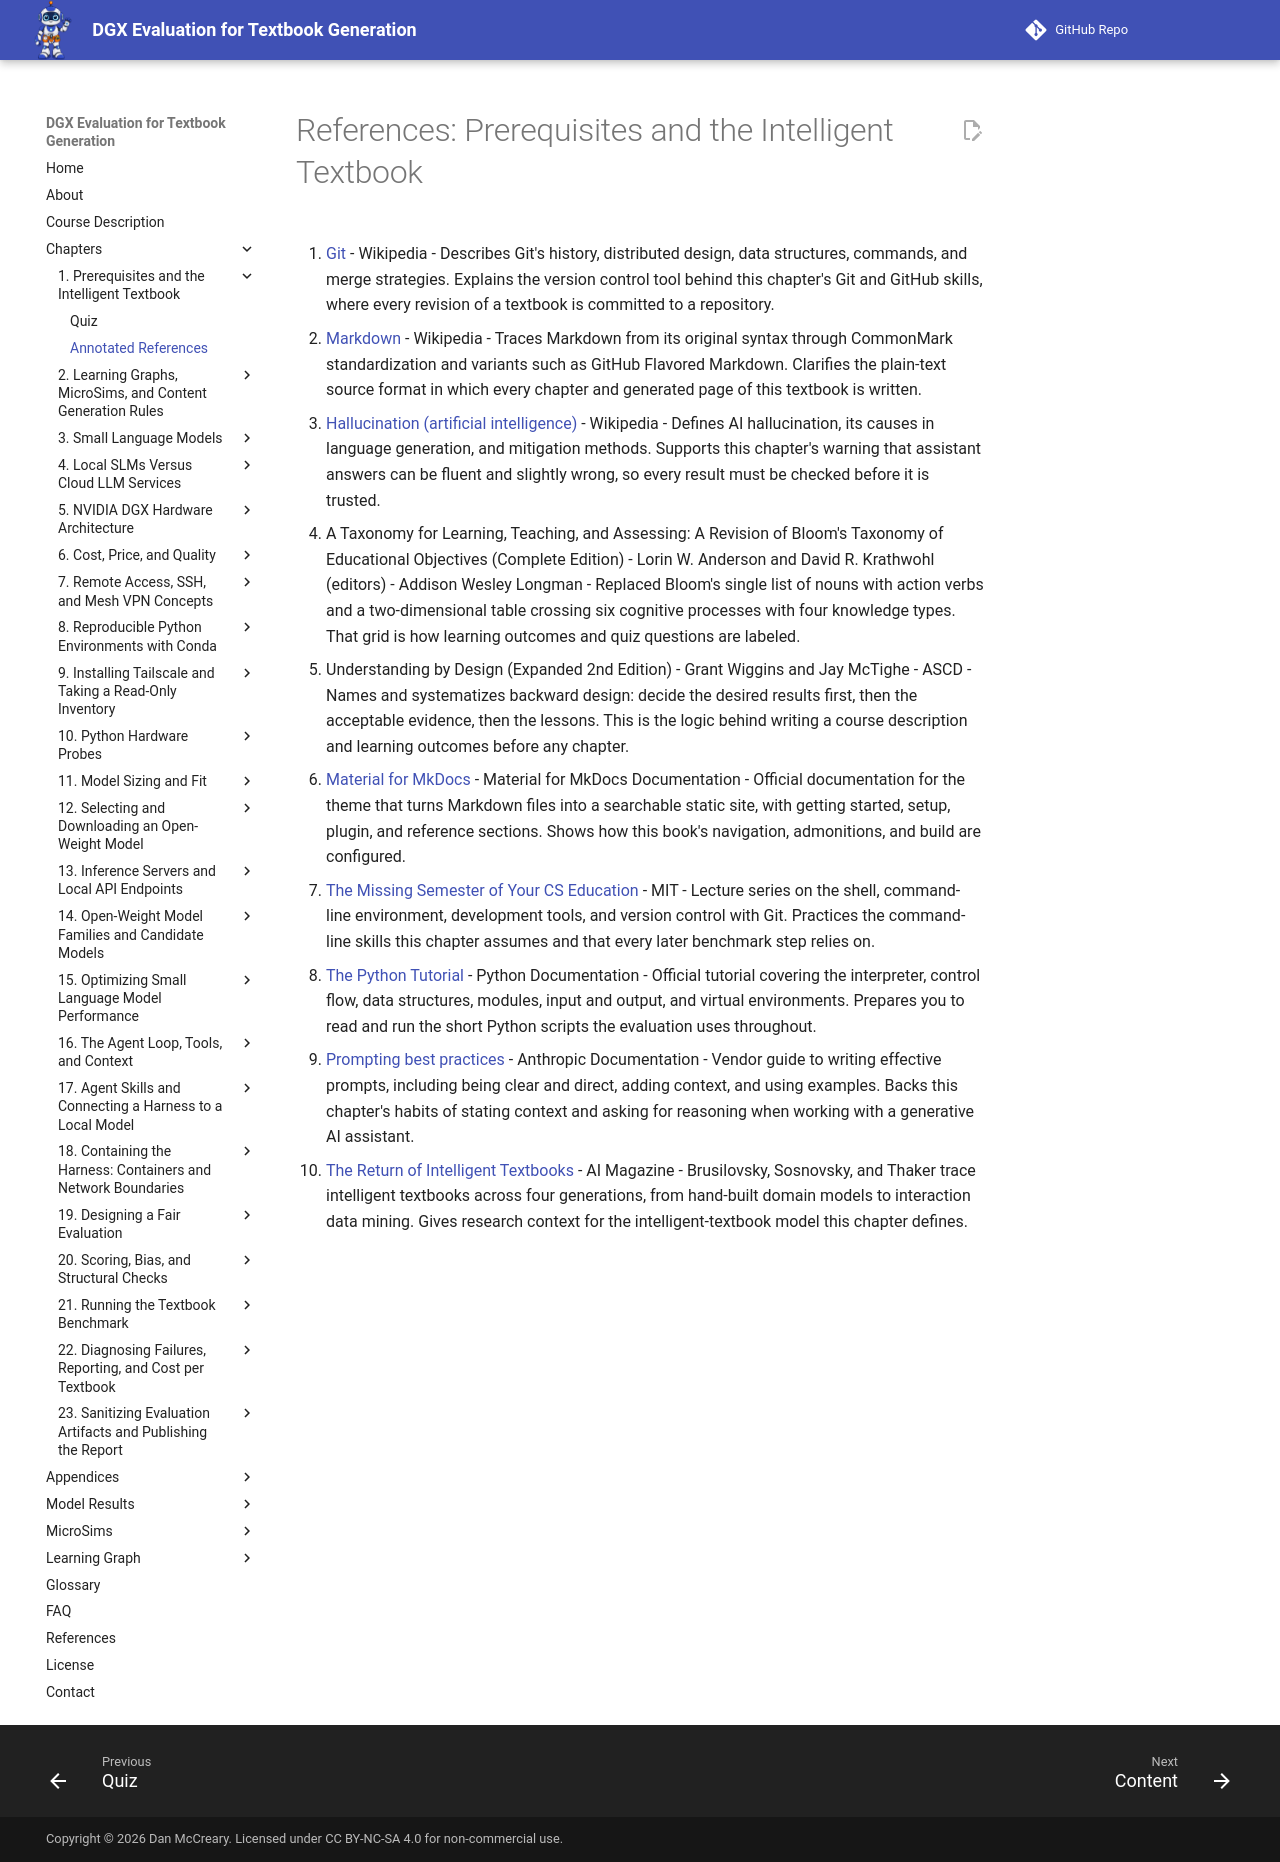

repository: dmccreary/dgx-eval · page: chapters/01-intro-intelligent-textbooks/references/index.html · generator: mkdocs

# References: Prerequisites and the Intelligent Textbook

1. [Git](https://en.wikipedia.org/wiki/Git) - Wikipedia - Describes Git's history, distributed design, data structures, commands, and merge strategies. Explains the version control tool behind this chapter's Git and GitHub skills, where every revision of a textbook is committed to a repository.

2. [Markdown](https://en.wikipedia.org/wiki/Markdown) - Wikipedia - Traces Markdown from its original syntax through CommonMark standardization and variants such as GitHub Flavored Markdown. Clarifies the plain-text source format in which every chapter and generated page of this textbook is written.

3. [Hallucination (artificial intelligence)](https://en.wikipedia.org/wiki/Hallucination_%28artificial_intelligence%29) - Wikipedia - Defines AI hallucination, its causes in language generation, and mitigation methods. Supports this chapter's warning that assistant answers can be fluent and slightly wrong, so every result must be checked before it is trusted.

4. A Taxonomy for Learning, Teaching, and Assessing: A Revision of Bloom's Taxonomy of Educational Objectives (Complete Edition) - Lorin W. Anderson and David R. Krathwohl (editors) - Addison Wesley Longman - Replaced Bloom's single list of nouns with action verbs and a two-dimensional table crossing six cognitive processes with four knowledge types. That grid is how learning outcomes and quiz questions are labeled.

5. Understanding by Design (Expanded 2nd Edition) - Grant Wiggins and Jay McTighe - ASCD - Names and systematizes backward design: decide the desired results first, then the acceptable evidence, then the lessons. This is the logic behind writing a course description and learning outcomes before any chapter.

6. [Material for MkDocs](https://squidfunk.github.io/mkdocs-material/) - Material for MkDocs Documentation - Official documentation for the theme that turns Markdown files into a searchable static site, with getting started, setup, plugin, and reference sections. Shows how this book's navigation, admonitions, and build are configured.

7. [The Missing Semester of Your CS Education](https://missing.csail.mit.edu/) - MIT - Lecture series on the shell, command-line environment, development tools, and version control with Git. Practices the command-line skills this chapter assumes and that every later benchmark step relies on.

8. [The Python Tutorial](https://docs.python.org/3/tutorial/) - Python Documentation - Official tutorial covering the interpreter, control flow, data structures, modules, input and output, and virtual environments. Prepares you to read and run the short Python scripts the evaluation uses throughout.

9. [Prompting best practices](https://platform.claude.com/docs/en/build-with-claude/prompt-engineering/claude-prompting-best-practices) - Anthropic Documentation - Vendor guide to writing effective prompts, including being clear and direct, adding context, and using examples. Backs this chapter's habits of stating context and asking for reasoning when working with a generative AI assistant.

10. [The Return of Intelligent Textbooks](https://interactiveaimag.org/columns/the-return-of-intelligent-textbooks/) - AI Magazine - Brusilovsky, Sosnovsky, and Thaker trace intelligent textbooks across four generations, from hand-built domain models to interaction data mining. Gives research context for the intelligent-textbook model this chapter defines.
